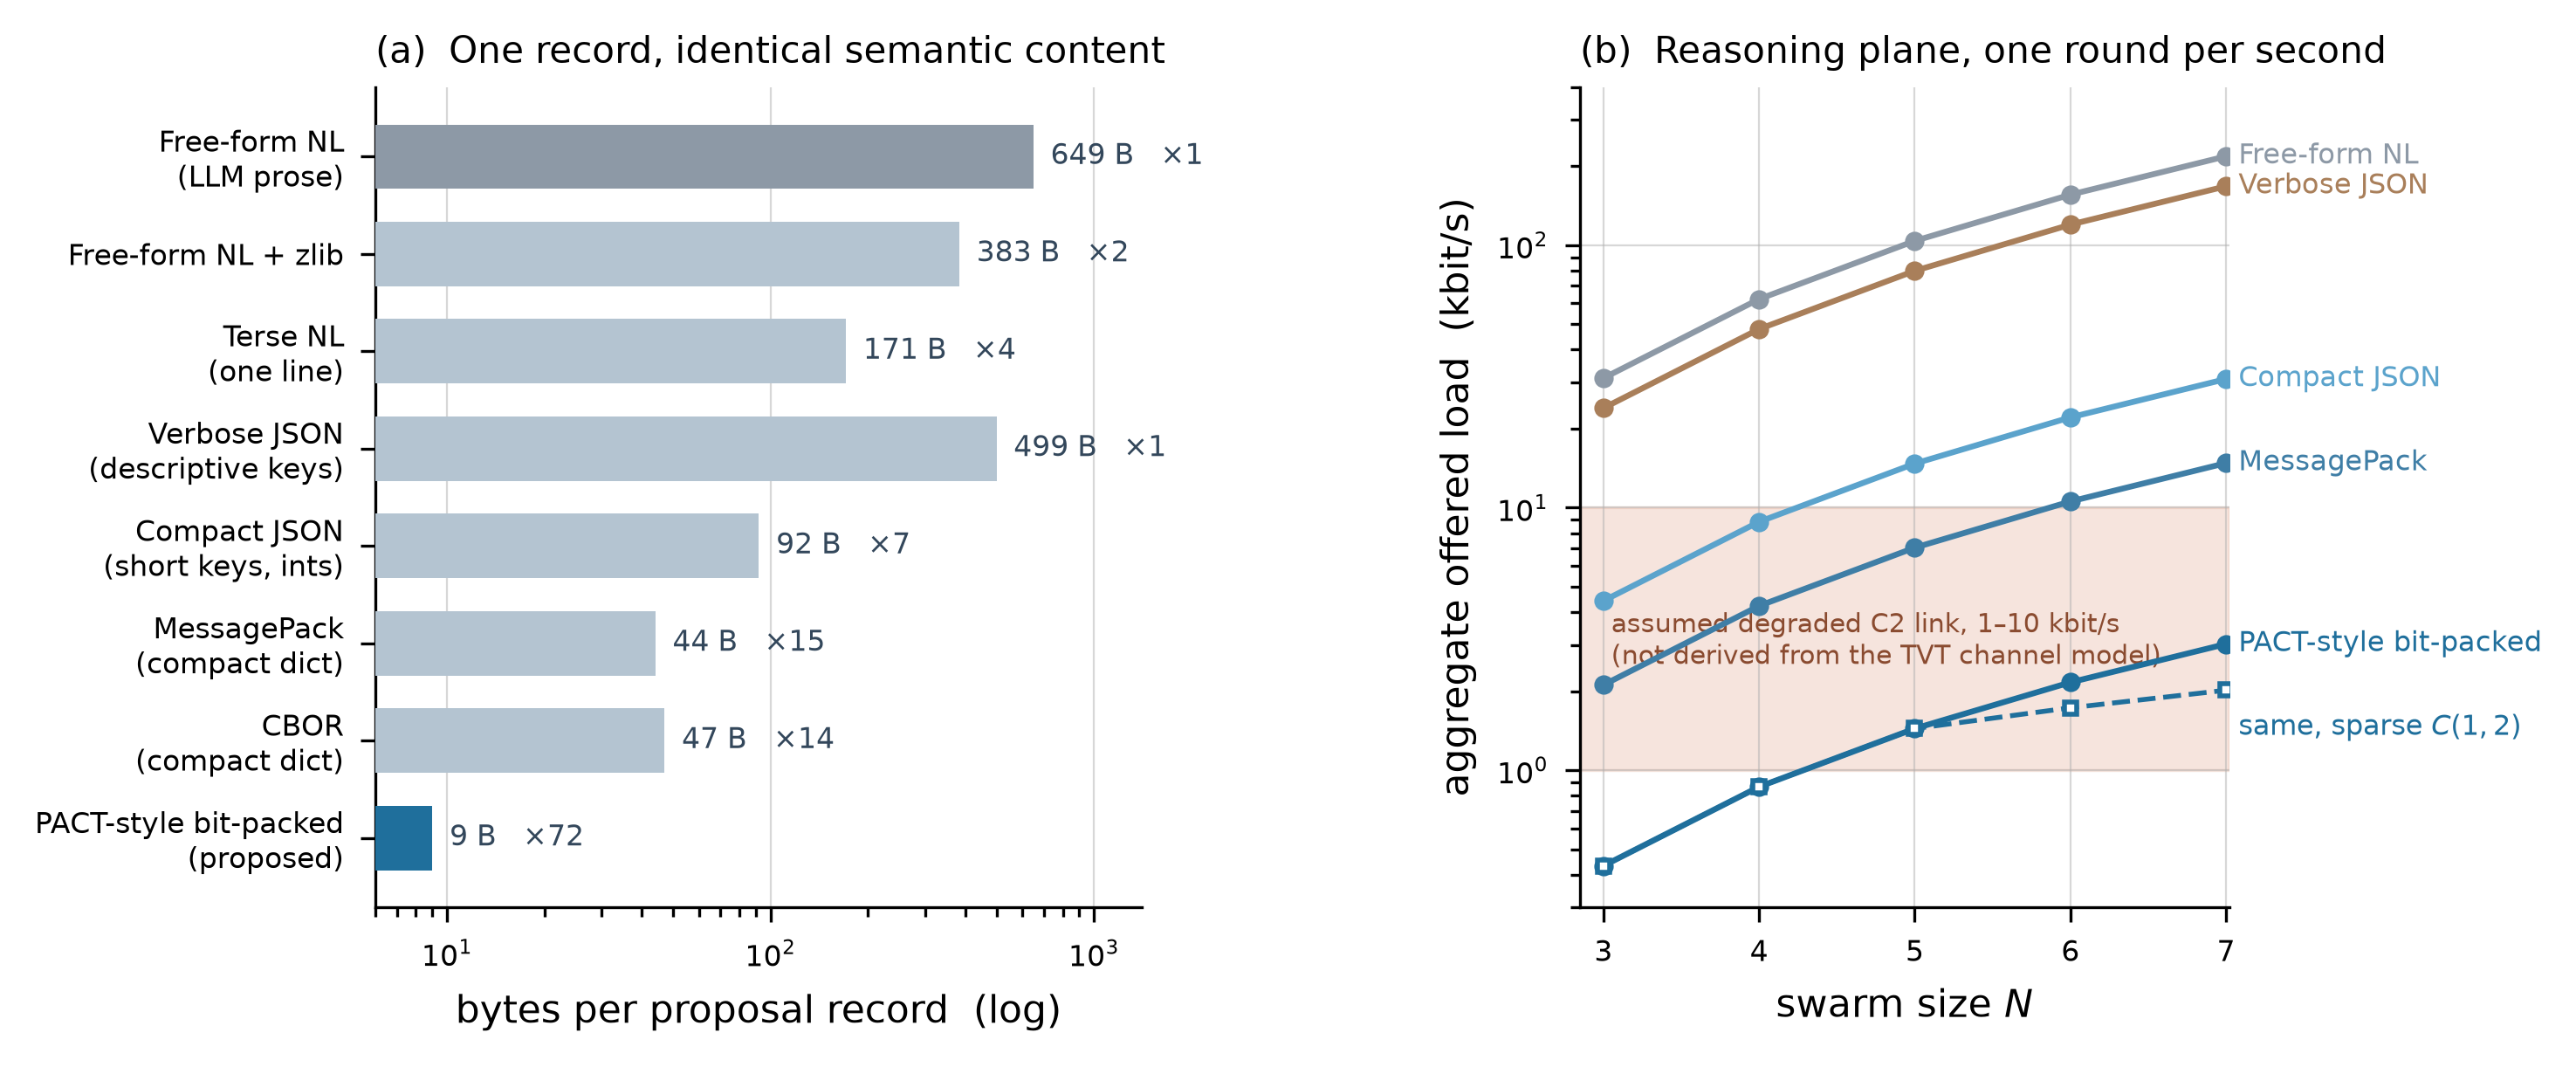

Data behind this chart, as committed beside it:
N, topology, edges, degree, encoding, bytes_per_record, bcast_kbps, unicast_kbps, per_vehicle_rx_Bps
3, ring C(1), 3, 2.0, Free-form NL (LLM prose), 649, 15.58, 31.15, 1298
3, ring C(1), 3, 2.0, Free-form NL + zlib, 383, 9.192, 18.38, 766.0
3, ring C(1), 3, 2.0, Terse NL (one line), 171, 4.104, 8.208, 342.0
3, ring C(1), 3, 2.0, Verbose JSON (descriptive keys), 499, 11.98, 23.95, 998.0
3, ring C(1), 3, 2.0, Compact JSON (short keys, ints), 92, 2.208, 4.416, 184.0
3, ring C(1), 3, 2.0, MessagePack (compact dict), 44, 1.056, 2.112, 88.0
3, ring C(1), 3, 2.0, CBOR (compact dict), 47, 1.128, 2.256, 94.0
3, ring C(1), 3, 2.0, PACT-style bit-packed (proposed), 9, 0.216, 0.432, 18.0
3, circulant C(1,2), 3, 2.0, Free-form NL (LLM prose), 649, 15.58, 31.15, 1298
3, circulant C(1,2), 3, 2.0, Free-form NL + zlib, 383, 9.192, 18.38, 766.0
3, circulant C(1,2), 3, 2.0, Terse NL (one line), 171, 4.104, 8.208, 342.0
3, circulant C(1,2), 3, 2.0, Verbose JSON (descriptive keys), 499, 11.98, 23.95, 998.0
3, circulant C(1,2), 3, 2.0, Compact JSON (short keys, ints), 92, 2.208, 4.416, 184.0
3, circulant C(1,2), 3, 2.0, MessagePack (compact dict), 44, 1.056, 2.112, 88.0
3, circulant C(1,2), 3, 2.0, CBOR (compact dict), 47, 1.128, 2.256, 94.0
3, circulant C(1,2), 3, 2.0, PACT-style bit-packed (proposed), 9, 0.216, 0.432, 18.0
3, complete K_N, 3, 2.0, Free-form NL (LLM prose), 649, 15.58, 31.15, 1298
3, complete K_N, 3, 2.0, Free-form NL + zlib, 383, 9.192, 18.38, 766.0
3, complete K_N, 3, 2.0, Terse NL (one line), 171, 4.104, 8.208, 342.0
3, complete K_N, 3, 2.0, Verbose JSON (descriptive keys), 499, 11.98, 23.95, 998.0
3, complete K_N, 3, 2.0, Compact JSON (short keys, ints), 92, 2.208, 4.416, 184.0
3, complete K_N, 3, 2.0, MessagePack (compact dict), 44, 1.056, 2.112, 88.0
3, complete K_N, 3, 2.0, CBOR (compact dict), 47, 1.128, 2.256, 94.0
3, complete K_N, 3, 2.0, PACT-style bit-packed (proposed), 9, 0.216, 0.432, 18.0
4, ring C(1), 4, 2.0, Free-form NL (LLM prose), 649, 20.77, 41.54, 1298
4, ring C(1), 4, 2.0, Free-form NL + zlib, 383, 12.26, 24.51, 766.0
4, ring C(1), 4, 2.0, Terse NL (one line), 171, 5.472, 10.94, 342.0
4, ring C(1), 4, 2.0, Verbose JSON (descriptive keys), 499, 15.97, 31.94, 998.0
4, ring C(1), 4, 2.0, Compact JSON (short keys, ints), 92, 2.944, 5.888, 184.0
4, ring C(1), 4, 2.0, MessagePack (compact dict), 44, 1.408, 2.816, 88.0
4, ring C(1), 4, 2.0, CBOR (compact dict), 47, 1.504, 3.008, 94.0
4, ring C(1), 4, 2.0, PACT-style bit-packed (proposed), 9, 0.288, 0.576, 18.0
4, circulant C(1,2), 6, 3.0, Free-form NL (LLM prose), 649, 20.77, 62.3, 1947
4, circulant C(1,2), 6, 3.0, Free-form NL + zlib, 383, 12.26, 36.77, 1149
4, circulant C(1,2), 6, 3.0, Terse NL (one line), 171, 5.472, 16.42, 513.0
4, circulant C(1,2), 6, 3.0, Verbose JSON (descriptive keys), 499, 15.97, 47.9, 1497
4, circulant C(1,2), 6, 3.0, Compact JSON (short keys, ints), 92, 2.944, 8.832, 276.0
4, circulant C(1,2), 6, 3.0, MessagePack (compact dict), 44, 1.408, 4.224, 132.0
4, circulant C(1,2), 6, 3.0, CBOR (compact dict), 47, 1.504, 4.512, 141.0
4, circulant C(1,2), 6, 3.0, PACT-style bit-packed (proposed), 9, 0.288, 0.864, 27.0
4, complete K_N, 6, 3.0, Free-form NL (LLM prose), 649, 20.77, 62.3, 1947
4, complete K_N, 6, 3.0, Free-form NL + zlib, 383, 12.26, 36.77, 1149
4, complete K_N, 6, 3.0, Terse NL (one line), 171, 5.472, 16.42, 513.0
4, complete K_N, 6, 3.0, Verbose JSON (descriptive keys), 499, 15.97, 47.9, 1497
4, complete K_N, 6, 3.0, Compact JSON (short keys, ints), 92, 2.944, 8.832, 276.0
4, complete K_N, 6, 3.0, MessagePack (compact dict), 44, 1.408, 4.224, 132.0
4, complete K_N, 6, 3.0, CBOR (compact dict), 47, 1.504, 4.512, 141.0
4, complete K_N, 6, 3.0, PACT-style bit-packed (proposed), 9, 0.288, 0.864, 27.0
5, ring C(1), 5, 2.0, Free-form NL (LLM prose), 649, 25.96, 51.92, 1298
5, ring C(1), 5, 2.0, Free-form NL + zlib, 383, 15.32, 30.64, 766.0
5, ring C(1), 5, 2.0, Terse NL (one line), 171, 6.84, 13.68, 342.0
5, ring C(1), 5, 2.0, Verbose JSON (descriptive keys), 499, 19.96, 39.92, 998.0
5, ring C(1), 5, 2.0, Compact JSON (short keys, ints), 92, 3.68, 7.36, 184.0
5, ring C(1), 5, 2.0, MessagePack (compact dict), 44, 1.76, 3.52, 88.0
5, ring C(1), 5, 2.0, CBOR (compact dict), 47, 1.88, 3.76, 94.0
5, ring C(1), 5, 2.0, PACT-style bit-packed (proposed), 9, 0.36, 0.72, 18.0
5, circulant C(1,2), 10, 4.0, Free-form NL (LLM prose), 649, 25.96, 103.8, 2596
5, circulant C(1,2), 10, 4.0, Free-form NL + zlib, 383, 15.32, 61.28, 1532
5, circulant C(1,2), 10, 4.0, Terse NL (one line), 171, 6.84, 27.36, 684.0
5, circulant C(1,2), 10, 4.0, Verbose JSON (descriptive keys), 499, 19.96, 79.84, 1996
... 60 more rows
